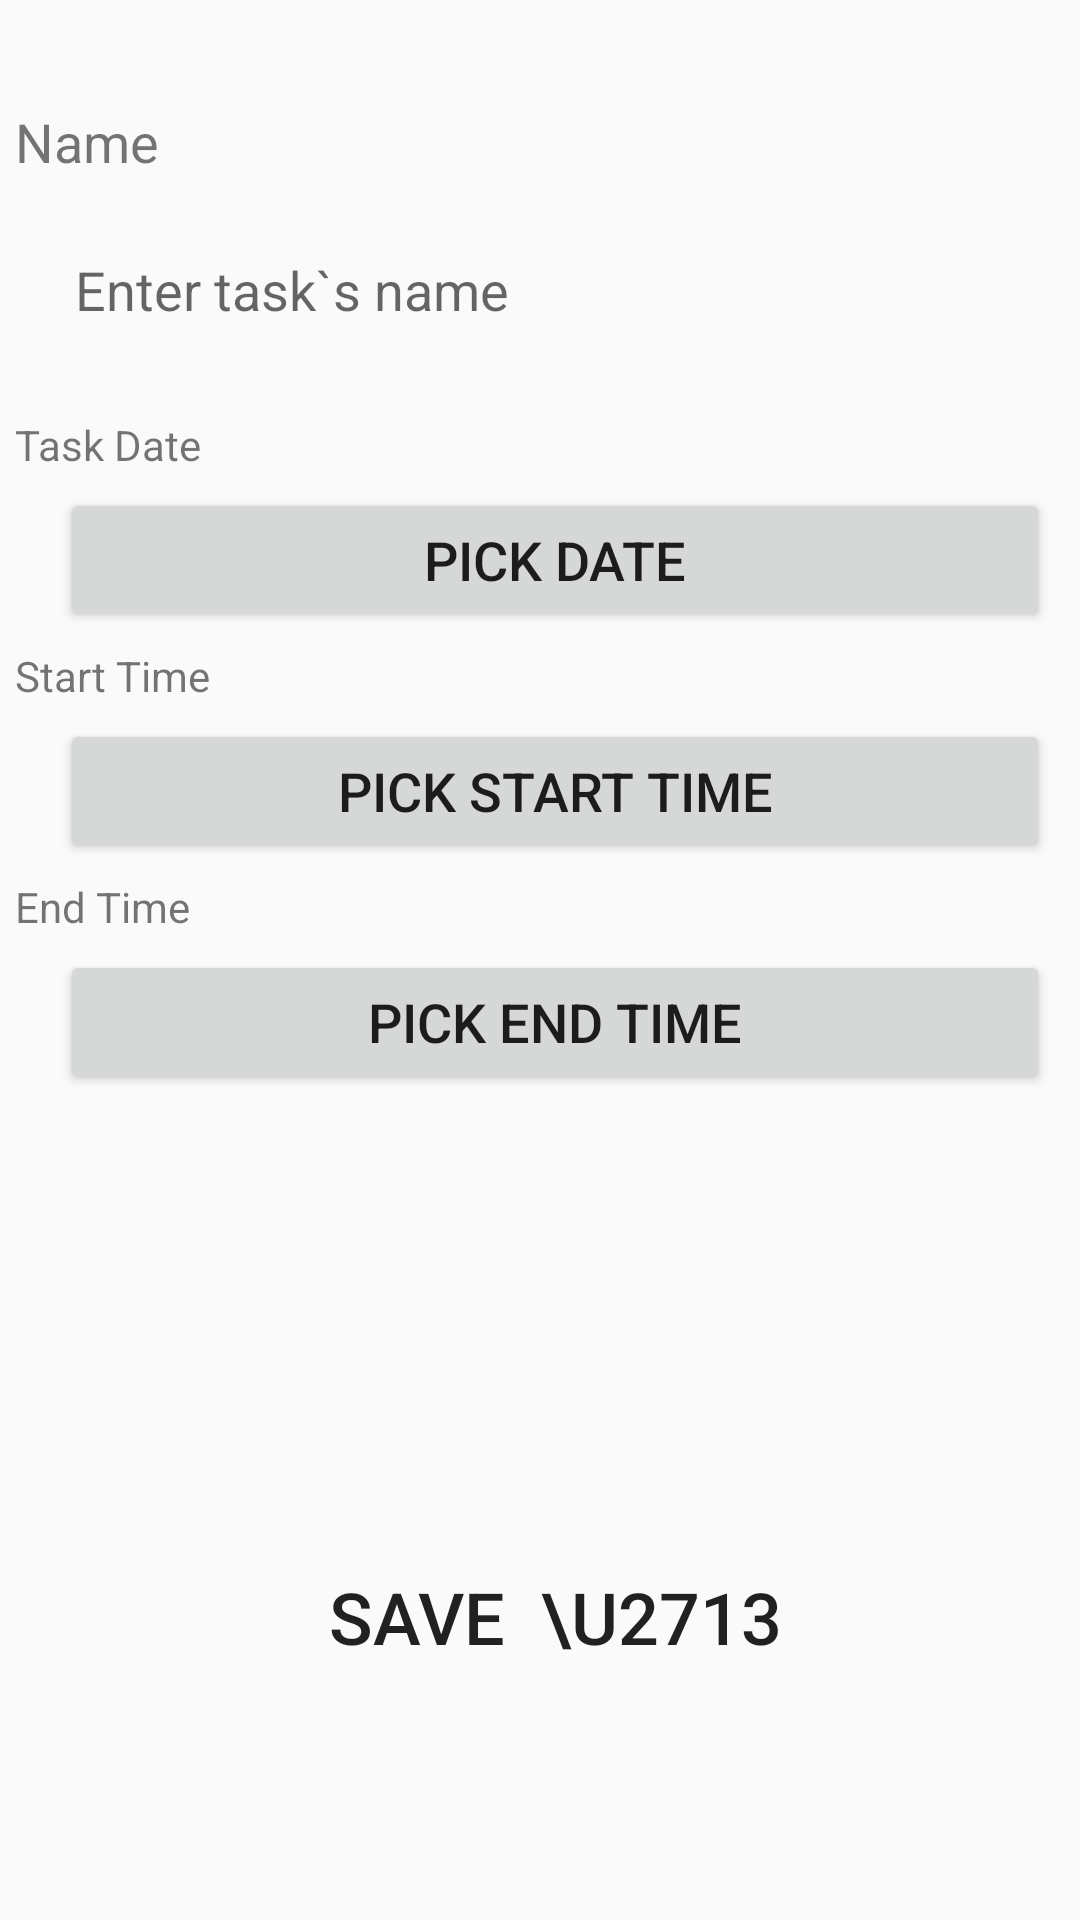

Reconstruct the res/layout file that produces this screen, plus the resources it refers to.
<!-- AndroidManifest.xml: application theme AppTheme -->
<!-- res/layout/activity_reminder_edit.xml -->
<?xml version="1.0" encoding="utf-8"?>
<RelativeLayout xmlns:android="http://schemas.android.com/apk/res/android"
    xmlns:app="http://schemas.android.com/apk/res-auto"
    xmlns:tools="http://schemas.android.com/tools"
    android:layout_width="match_parent"
    android:layout_height="match_parent"
    tools:context="com.asa.taskscheduler.ReminderEditActivity"
   >


    <TextView
        android:id="@+id/textView"
        android:layout_width="wrap_content"
        android:layout_height="wrap_content"
        android:layout_alignLeft="@+id/textView3"
        android:layout_alignParentTop="true"
        android:layout_alignStart="@+id/textView3"
        android:layout_marginTop="35dp"
        android:text="Name"
        android:textSize="18sp" />

    <EditText
        android:id="@+id/txtName"
        android:layout_width="match_parent"
        android:layout_height="wrap_content"
        android:layout_alignParentLeft="true"
        android:layout_alignParentStart="true"
        android:layout_below="@+id/textView"
        android:layout_margin="10dp"
        android:ems="10"
        android:inputType="textPersonName"
        android:text=""
        android:hint="Enter task`s name"
        android:layout_marginLeft="10dp"
        android:layout_marginRight="10dp"
        android:padding="15dp"
        android:background="@drawable/input_back"/>

    <Button
        android:id="@+id/btnDate"
        android:layout_marginLeft="10dp"
        android:layout_marginRight="10dp"
        android:layout_width="match_parent"
        android:layout_height="wrap_content"
        android:layout_alignLeft="@+id/txtName"
        android:layout_alignStart="@+id/txtName"
        android:layout_below="@+id/textView3"
        android:text="Pick Date"
        android:textSize="18sp"/>

    <TextView
        android:id="@+id/textView3"
        android:layout_width="wrap_content"
        android:layout_height="wrap_content"
        android:layout_alignParentLeft="true"
        android:layout_alignParentStart="true"
        android:layout_below="@+id/txtName"
        android:layout_margin="5dp"
        android:text="Task Date" />

    <Button
        android:id="@+id/btnTime"
        android:layout_width="match_parent"
        android:layout_height="wrap_content"
        android:layout_alignLeft="@+id/txtName"
        android:layout_alignStart="@+id/txtName"
        android:layout_below="@+id/textView2"
        android:layout_marginLeft="10dp"
        android:layout_marginRight="10dp"
        android:text="Pick Start Time"
        android:textSize="18sp"/>

    <Button
        android:id="@+id/btnTime2"
        android:layout_width="match_parent"
        android:layout_height="wrap_content"
        android:layout_alignLeft="@+id/txtName"
        android:layout_alignStart="@+id/txtName"
        android:layout_marginLeft="10dp"
        android:layout_marginRight="10dp"
        android:layout_below="@+id/textView4"
        android:text="Pick End Time"
        android:textSize="18sp"/>

    <Button
        android:id="@+id/btnSave"
        android:layout_width="match_parent"
        android:layout_height="wrap_content"
        android:layout_alignLeft="@+id/txtName"
        android:layout_alignParentBottom="true"
        android:layout_alignStart="@+id/txtName"
        android:layout_marginBottom="77dp"
        android:background="@drawable/btn_back"
        android:layout_marginLeft="10dp"
        android:layout_marginRight="10dp"
        android:onClick="save"
        android:text="Save  \u2713"
        android:textSize="24sp" />

    <TextView
        android:id="@+id/textView2"
        android:layout_width="wrap_content"
        android:layout_height="wrap_content"
        android:layout_alignParentLeft="true"
        android:layout_alignParentStart="true"
        android:layout_below="@+id/btnDate"
        android:layout_margin="5dp"
        android:layout_marginTop="18dp"
        android:text="Start Time" />

    <TextView
        android:id="@+id/textView4"
        android:layout_width="wrap_content"
        android:layout_height="wrap_content"
        android:layout_alignParentLeft="true"
        android:layout_alignParentStart="true"
        android:layout_below="@+id/btnTime"
        android:layout_margin="5dp"
        android:text="End Time" />

</RelativeLayout>
<!-- resources referenced by this layout -->
<resources>
  <style name="AppTheme" parent="Theme.AppCompat.Light.DarkActionBar">
          
          <item name="colorPrimary">@color/colorPrimary</item>
          <item name="colorPrimaryDark">@color/colorPrimaryDark</item>
          <item name="colorAccent">@color/colorAccent</item>
      </style>
  <!-- not gathered from this repository: default colours our renderer supplied (Android Studio template values) -->
  <color name="colorPrimary">#FF6200EE</color>
  <color name="colorPrimaryDark">#FF3700B3</color>
  <color name="colorAccent">#FF03DAC5</color>
</resources>
